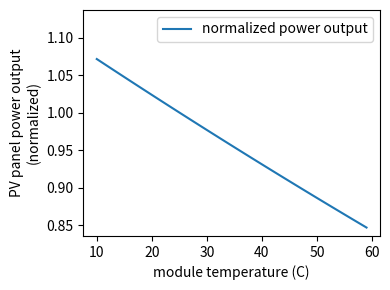

Write the Python code that produced this figure.
# [redacted]

#########################################################
# Code shows the impact of temperature on solar PV 
# production and thus capacity factor. The hardcoded
# equations here are taken from the Carnegie Science
# solar PV CF code: 
# https://github.com/carnegie/Create_Wind_and_Solar_Resource_Files/blob/master/get_global_CF_time_series/step0_get_solarCF.py 
#########################################################

import numpy as np
import matplotlib.pyplot as plt  


# These constants from Ninja's code
# https://github.com/carnegie/Create_Wind_and_Solar_Resource_Files/blob/4c1cb17f45dbb192bcde626c9dcea726b02e5548/get_global_CF_time_series/step0_get_solarCF.py#L62-L63
k_1, k_2, k_3, k_4, k_5, k_6 = -0.017162, -0.040289, -0.004681, 0.000148, 0.000169, 0.000005



# Actual CF equation:
# https://github.com/carnegie/Create_Wind_and_Solar_Resource_Files/blob/4c1cb17f45dbb192bcde626c9dcea726b02e5548/get_global_CF_time_series/step0_get_solarCF.py#L291-L297
# This is from:
# Huld, Thomas, Ralph Gottschalg, Hans Georg Beyer, and Marko Topič. 2010. “Mapping the Performance of PV Modules, Effects of Module Type and Data Averaging.” Solar Energy 84 (2): 324–38.
# Equation 2 in paper
def test_t(t, r=1000):
    T_mod_STC = 25
    T_mod = t + cT * r # eq 3
    a = T_mod - T_mod_STC
    g = r / 1000
    scf = g * ( 1 + k_1*np.log(g) + k_2*(np.log(g))**2 + a*(k_3+k_4*(np.log(g)) + k_5*(np.log(g))**2) + k_6*(a**2) ) 
    return (scf)


R = 1000 # W/m2
cT = 0.035 # "Based on measurements performed at JRC Ispra, the temperature coefficient of the c-Si module was set to cT = 0.035 C W1 m2"

t = np.arange(50)-25
b = test_t(t, R)
slope = ((b[-1]-b[0])/b[0]*100)/(t[0]-t[-1]) 
print (f"Slope: {round(slope,3)}% / degree C")

fig, ax = plt.subplots(figsize=(4,3))
T_mod = t + cT * R
ax.plot(T_mod, b, label="normalized power output")
#for ti, bi in zip(t, b):
#    print(ti, bi)
ax.set_ylabel("PV panel power output\n(normalized)")
ax.set_xlabel("module temperature (C)")
lims = ax.get_ylim()
ax.set_ylim(lims[0], lims[1]*1.05)
plt.legend()
plt.tight_layout()
plt.savefig("panel_performance_vs_temp.pdf")
